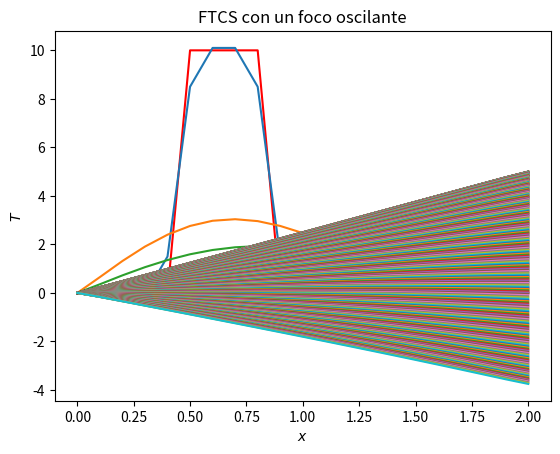

Here is the Python script that generated this plot:
# Javier Mariño
import matplotlib.pyplot as plt
import numpy as np

dimt = 40000 # número de iteraciones temporales
deltat = 1e-4; deltax = 0.1; alfa = 1.; N = 20 # parámetros naturales de la discretización
s = alfa*deltat/deltax**2 # calculamos la estabilidad
t=0; w=1. #parámetros para la oscilacion de un foco

T = np.zeros(N+3); # creo un vector con 2 elementos más de los habituales para poder efectuar la extension a 5 vecinos (se crea una especie de frontera virtual con las mismas condiciones que la real)
T[6:10]=10; T[0]=0; T[1]=0; T[N+1]=5*np.sin(w*t); T[N+2]=5*np.sin(w*t)
Tnew = T.copy()

plt.close('all')
plt.plot(np.arange(N+1)*deltax,T[1:N+2],'-r'); plt.pause(0.0000001)

for n in range(dimt):

	for i in range(1,N+1):
		Tnew[i]=T[i]+s*(-T[i-2]+16.*T[i-1]-30*T[i]+16.*T[i+1]-T[i+2])
	Tnew[1]=0
	Tnew[N+1]=5*np.sin(w*t);
	Tnew[N+2]=5*np.sin(w*t);
	T = Tnew.copy()
	t += deltat

	if n%100==0:
		plt.plot(np.arange(N+1)*deltax,T[1:N+2],'-'); plt.pause(0.00000001) # a la hora de graficar obviamos la frontera virtual
		plt.show()

plt.xlabel('$x$')
plt.ylabel('$T$')
plt.title('FTCS con un foco oscilante')